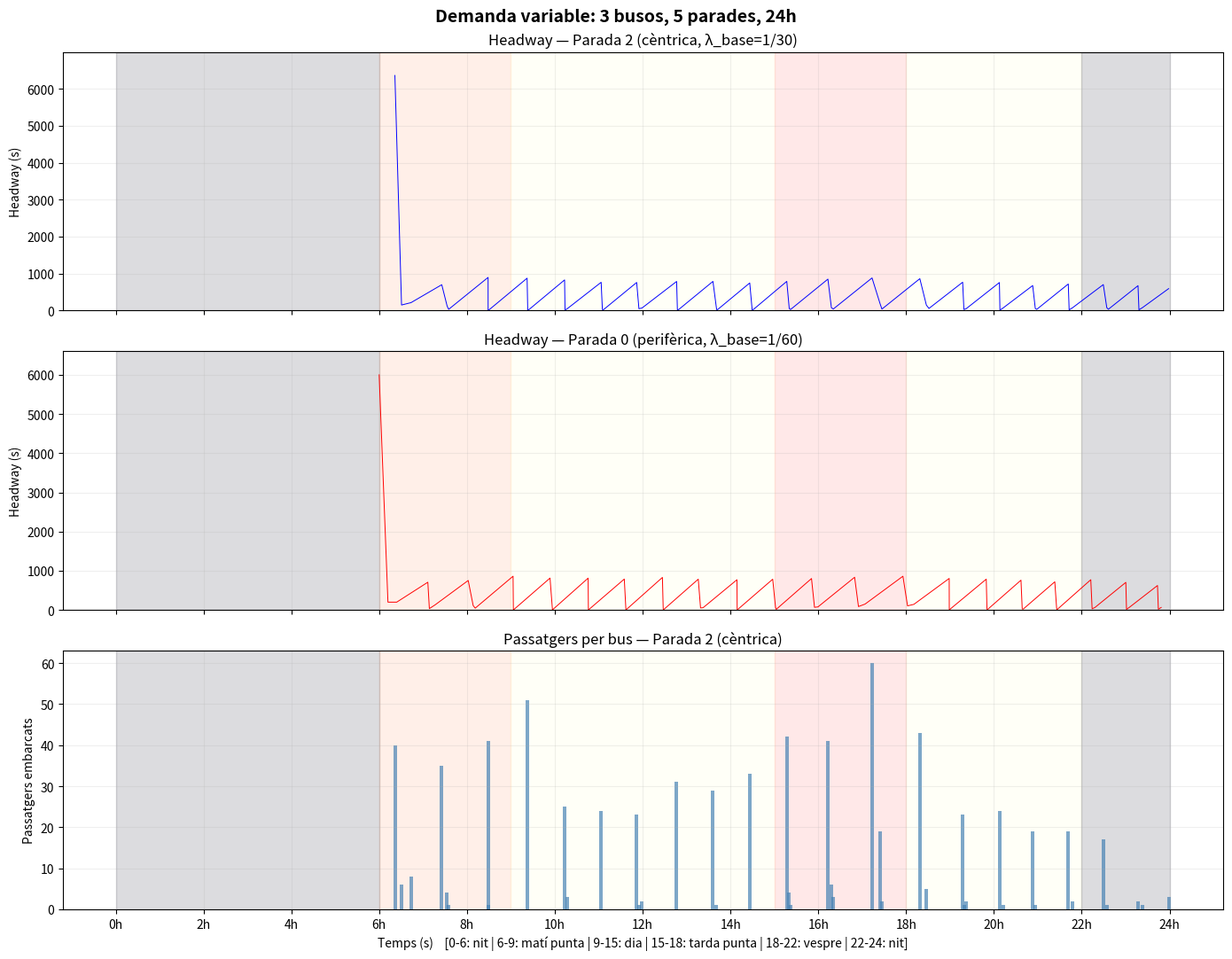

Generate this figure with matplotlib: (Note: this script raises an exception after producing the figure.)
"""
Model ampliat amb demanda variable (3 busos, 5 parades)
24000s = 24h simulades (1000s = 1h)
3 nivells de demanda: nit, dia, hora punta
"""
import random
import heapq
import matplotlib.pyplot as plt
import numpy as np
import statistics

def demand_multiplier(time):
    """Retorna multiplicador de demanda segons franja horària"""
    h = time / 1000  # hora del dia
    if h < 6:       return 0.1   # Nit: gairebé ningú
    elif h < 9:     return 1.5   # Matí punta
    elif h < 15:    return 1.0   # Dia normal
    elif h < 18:    return 2.0   # Tarda punta (màxima demanda)
    elif h < 22:    return 1.0   # Vespre normal
    else:           return 0.1   # Nit

def simulate(seed=42, n_buses=3, n_stops=5, sim_time=24000):
    random.seed(seed)
    np.random.seed(seed)

    # Taxes base d'arribada (passatgers/segon)
    base_rates = [1/60, 1/30, 1/30, 1/30, 1/60]

    # Temps viatge entre parades
    travel_times = [(120, 10), (150, 12), (150, 12), (120, 10), (180, 15)]

    # Estat
    pax_at_stop = [0.0] * n_stops
    last_pax_update = [0.0] * n_stops
    last_bus_at_stop = [0.0] * n_stops

    # Dades
    headway_data = {s: {'times': [], 'headways': []} for s in range(n_stops)}
    pax_data = {s: {'times': [], 'pax_boarding': []} for s in range(n_stops)}

    # Inicialitzar busos (comencen a les 6h = 6000s)
    events = []
    for b in range(n_buses):
        heapq.heappush(events, (6000 + b * 200, b, 'arrive', 0))

    while events:
        time, bus, action, stop = heapq.heappop(events)
        if time > sim_time:
            break

        if action == 'arrive':
            # Acumular passatgers amb demanda variable
            dt = time - last_pax_update[stop]
            # Discretitzem en intervals petits per capturar els canvis de demanda
            t_start = last_pax_update[stop]
            accumulated = 0.0
            step = 100  # cada 100s recalculem la taxa
            t = t_start
            while t < time:
                t_end = min(t + step, time)
                interval = t_end - t
                rate = base_rates[stop] * demand_multiplier(t)
                accumulated += rate * interval
                t = t_end
            n_pax = np.random.poisson(max(0, accumulated))
            pax_at_stop[stop] = max(0, pax_at_stop[stop] + n_pax)
            last_pax_update[stop] = time

            # Headway
            headway = time - last_bus_at_stop[stop]
            last_bus_at_stop[stop] = time
            headway_data[stop]['times'].append(time)
            headway_data[stop]['headways'].append(headway)

            # Embarcar
            n_boarding = int(pax_at_stop[stop])
            pax_data[stop]['times'].append(time)
            pax_data[stop]['pax_boarding'].append(n_boarding)

            dwell = 0
            for _ in range(n_boarding):
                if random.random() < 0.05:
                    dwell += random.uniform(8, 15)
                else:
                    dwell += random.uniform(2, 4)
            pax_at_stop[stop] = 0

            # Viatjar
            next_stop = (stop + 1) % n_stops
            mean_t, std_t = travel_times[stop]
            travel = max(60, random.gauss(mean_t, std_t))
            heapq.heappush(events, (time + dwell + travel, bus, 'arrive', next_stop))

    return headway_data, pax_data

# --- Executar ---
hd, pd_ = simulate(seed=42)

# --- Gràfic 1: Headway a parada cèntrica (parada 2) ---
fig, axes = plt.subplots(3, 1, figsize=(14, 11), sharex=True)

# Fons amb franges horàries
colors_bg = [
    (0, 6000, '#1a1a2e', 'Nit'),
    (6000, 9000, '#ff9966', 'Matí punta'),
    (9000, 15000, '#ffffcc', 'Dia'),
    (15000, 18000, '#ff6666', 'Tarda punta'),
    (18000, 22000, '#ffffcc', 'Vespre'),
    (22000, 24000, '#1a1a2e', 'Nit'),
]

for ax in axes:
    for t0, t1, col, label in colors_bg:
        ax.axvspan(t0, t1, alpha=0.15, color=col)

# Gràfic headway parada 2
ax = axes[0]
ax.plot(hd[2]['times'], hd[2]['headways'], 'b-', linewidth=0.7)
ax.set_ylabel('Headway (s)')
ax.set_title('Headway — Parada 2 (cèntrica, λ_base=1/30)')
ax.set_ylim(0, max(hd[2]['headways'])*1.1)
ax.grid(True, alpha=0.2)

# Gràfic headway parada 0
ax = axes[1]
ax.plot(hd[0]['times'], hd[0]['headways'], 'r-', linewidth=0.7)
ax.set_ylabel('Headway (s)')
ax.set_title('Headway — Parada 0 (perifèrica, λ_base=1/60)')
ax.set_ylim(0, max(hd[0]['headways'])*1.1)
ax.grid(True, alpha=0.2)

# Gràfic passatgers embarcats parada 2
ax = axes[2]
ax.bar(pd_[2]['times'], pd_[2]['pax_boarding'], width=80, color='steelblue', alpha=0.7)
ax.set_ylabel('Passatgers embarcats')
ax.set_title('Passatgers per bus — Parada 2 (cèntrica)')
ax.set_xlabel('Temps (s)    [0-6: nit | 6-9: matí punta | 9-15: dia | 15-18: tarda punta | 18-22: vespre | 22-24: nit]')
ax.grid(True, alpha=0.2)

# Etiquetes d'hores a l'eix X
hours = list(range(0, 25, 2))
ax.set_xticks([h*1000 for h in hours])
ax.set_xticklabels([f'{h}h' for h in hours])
axes[0].set_xticks([h*1000 for h in hours])
axes[1].set_xticks([h*1000 for h in hours])

plt.suptitle('Demanda variable: 3 busos, 5 parades, 24h', fontsize=14, fontweight='bold')
plt.tight_layout()
plt.savefig('/home/claude/demanda_variable.png', dpi=150)
print("Gràfic guardat!")

# Stats per franja
for label, t0, t1 in [("Nit (0-6h)", 0, 6000), ("Matí punta (6-9h)", 6000, 9000),
                        ("Dia (9-15h)", 9000, 15000), ("Tarda punta (15-18h)", 15000, 18000),
                        ("Vespre (18-22h)", 18000, 22000)]:
    hws = [h for t, h in zip(hd[2]['times'], hd[2]['headways']) if t0 <= t < t1]
    if len(hws) > 1:
        print(f"{label}: headway={statistics.mean(hws):.0f}±{statistics.stdev(hws):.0f}s, n={len(hws)}")
    elif hws:
        print(f"{label}: headway={hws[0]:.0f}s, n=1")
    else:
        print(f"{label}: sense dades (busos no operen)")
